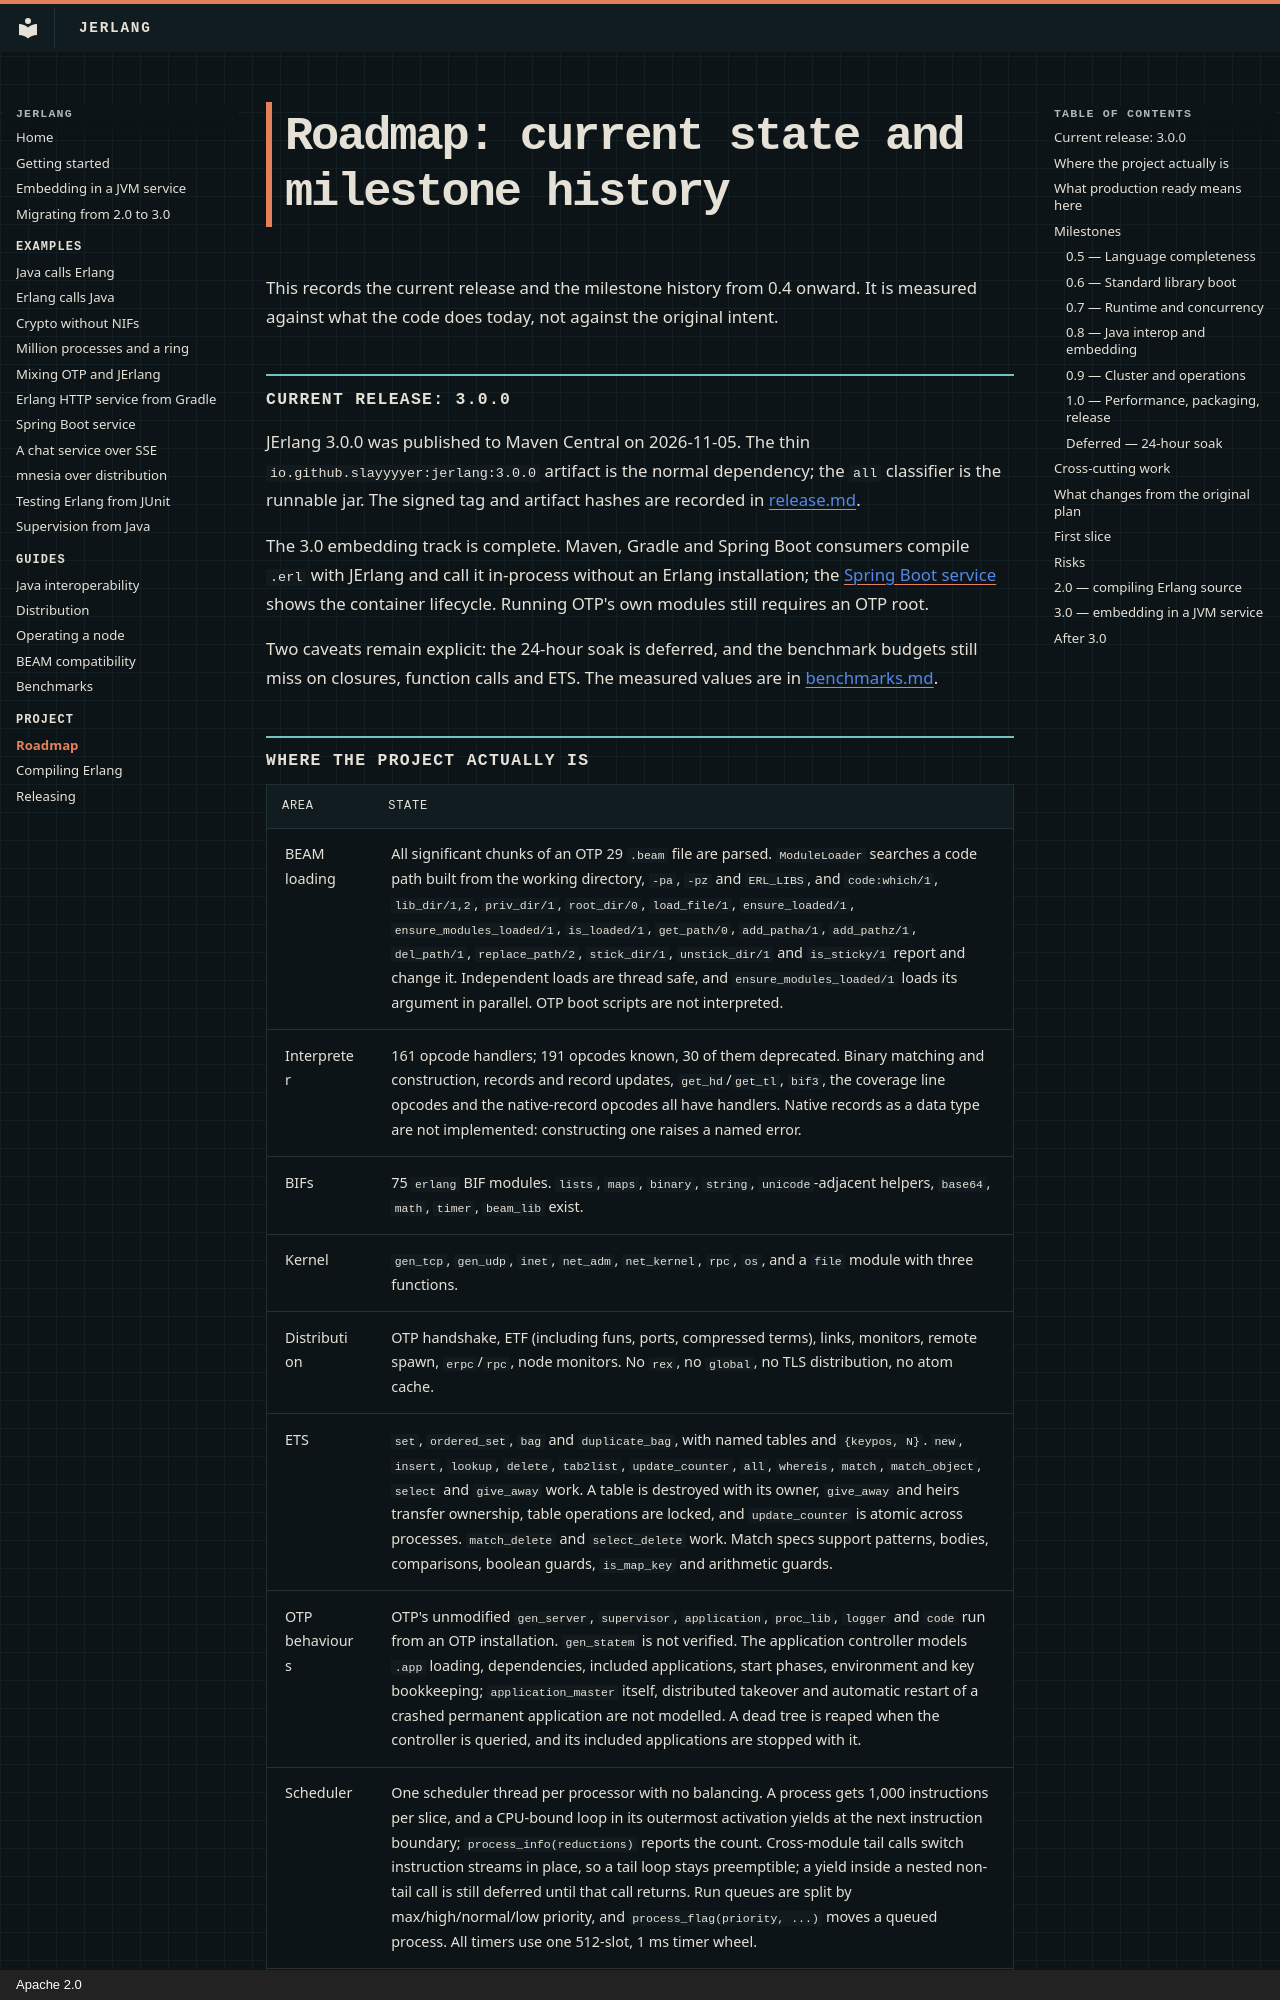

repository: slayyyyer/jerlang · page: roadmap/index.html · generator: mkdocs · copyright: Apache 2.0

# Roadmap: current state and milestone history

This records the current release and the milestone history from 0.4 onward. It
is measured against what the code does today, not against the original intent.

## Current release: 3.0.0

JErlang 3.0.0 was published to Maven Central on 2026-11-05. The thin
`io.github.slayyyyer:jerlang:3.0.0` artifact is the normal dependency; the
`all` classifier is the runnable jar. The signed tag and artifact hashes are
recorded in [release.md](release.md).

The 3.0 embedding track is complete. Maven, Gradle and Spring Boot consumers
compile `.erl` with JErlang and call it in-process without an Erlang
installation; the [Spring Boot service](examples/spring-boot.md) shows the
container lifecycle. Running OTP's own modules still requires an OTP root.

Two caveats remain explicit: the 24-hour soak is deferred, and the benchmark
budgets still miss on closures, function calls and ETS. The measured values are
in [benchmarks.md](benchmarks.md).
